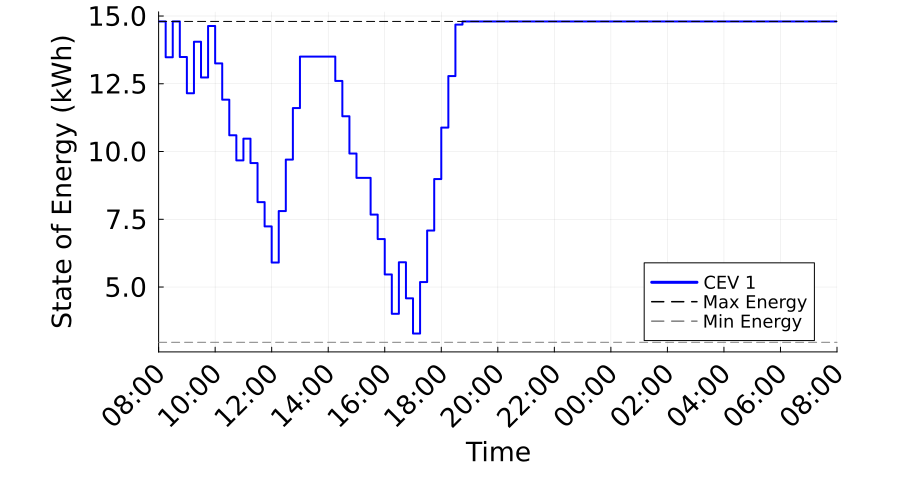

The file beside this chart, header and first rows:
Time_Period, Time_Label, CEV_1_SOE_kWh, CEV_1_Max_SOE_kWh, CEV_1_Min_SOE_kWh
1, 08:00, 14.8, 14.8, 2.96
2, 08:15, 13.48, 14.8, 2.96
3, 08:30, 14.8, 14.8, 2.96
4, 08:45, 13.49, 14.8, 2.96
5, 09:00, 12.15, 14.8, 2.96
6, 09:15, 14.05, 14.8, 2.96
7, 09:30, 12.73, 14.8, 2.96
8, 09:45, 14.63, 14.8, 2.96
9, 10:00, 13.25, 14.8, 2.96
10, 10:15, 11.91, 14.8, 2.96
11, 10:30, 10.6, 14.8, 2.96
12, 10:45, 9.673, 14.8, 2.96
13, 11:00, 10.47, 14.8, 2.96
14, 11:15, 9.574, 14.8, 2.96
15, 11:30, 8.133, 14.8, 2.96
16, 11:45, 7.236, 14.8, 2.96
17, 12:00, 5.903, 14.8, 2.96
18, 12:15, 7.803, 14.8, 2.96
19, 12:30, 9.703, 14.8, 2.96
20, 12:45, 11.6, 14.8, 2.96
21, 13:00, 13.5, 14.8, 2.96
22, 13:15, 13.5, 14.8, 2.96
23, 13:30, 13.5, 14.8, 2.96
24, 13:45, 13.5, 14.8, 2.96
25, 14:00, 13.5, 14.8, 2.96
26, 14:15, 12.6, 14.8, 2.96
27, 14:30, 11.3, 14.8, 2.96
28, 14:45, 9.927, 14.8, 2.96
29, 15:00, 9.028, 14.8, 2.96
30, 15:15, 9.028, 14.8, 2.96
31, 15:30, 7.671, 14.8, 2.96
32, 15:45, 6.77, 14.8, 2.96
33, 16:00, 5.464, 14.8, 2.96
34, 16:15, 4.012, 14.8, 2.96
35, 16:30, 5.912, 14.8, 2.96
36, 16:45, 4.584, 14.8, 2.96
37, 17:00, 3.284, 14.8, 2.96
38, 17:15, 5.184, 14.8, 2.96
39, 17:30, 7.084, 14.8, 2.96
40, 17:45, 8.984, 14.8, 2.96
41, 18:00, 10.88, 14.8, 2.96
42, 18:15, 12.78, 14.8, 2.96
43, 18:30, 14.68, 14.8, 2.96
44, 18:45, 14.8, 14.8, 2.96
45, 19:00, 14.8, 14.8, 2.96
46, 19:15, 14.8, 14.8, 2.96
47, 19:30, 14.8, 14.8, 2.96
48, 19:45, 14.8, 14.8, 2.96
49, 20:00, 14.8, 14.8, 2.96
50, 20:15, 14.8, 14.8, 2.96
51, 20:30, 14.8, 14.8, 2.96
52, 20:45, 14.8, 14.8, 2.96
53, 21:00, 14.8, 14.8, 2.96
54, 21:15, 14.8, 14.8, 2.96
55, 21:30, 14.8, 14.8, 2.96
56, 21:45, 14.8, 14.8, 2.96
57, 22:00, 14.8, 14.8, 2.96
58, 22:15, 14.8, 14.8, 2.96
59, 22:30, 14.8, 14.8, 2.96
60, 22:45, 14.8, 14.8, 2.96
... 37 more rows
